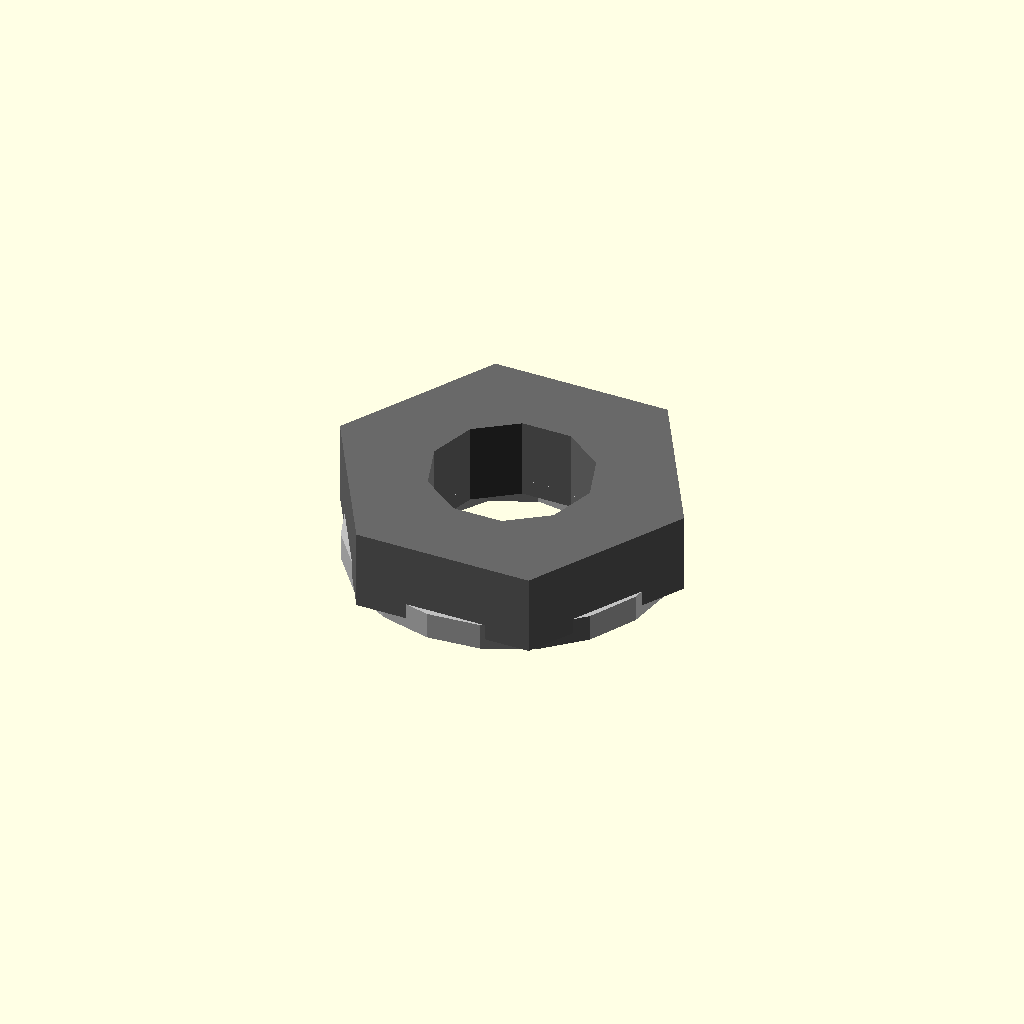
Cell 1: rendered with the file's own defaults.
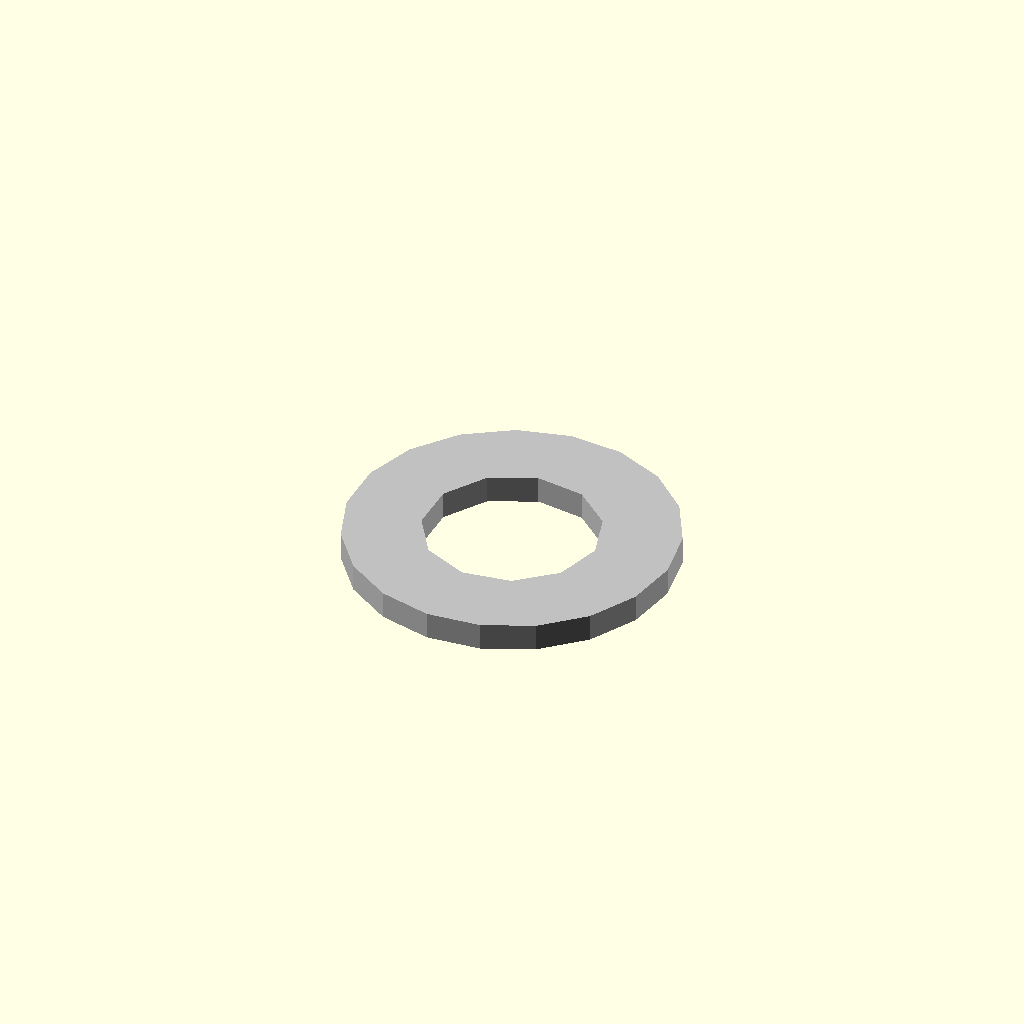
Cell 2 — across_flats_mm set to 0.1, the other parameters unchanged.
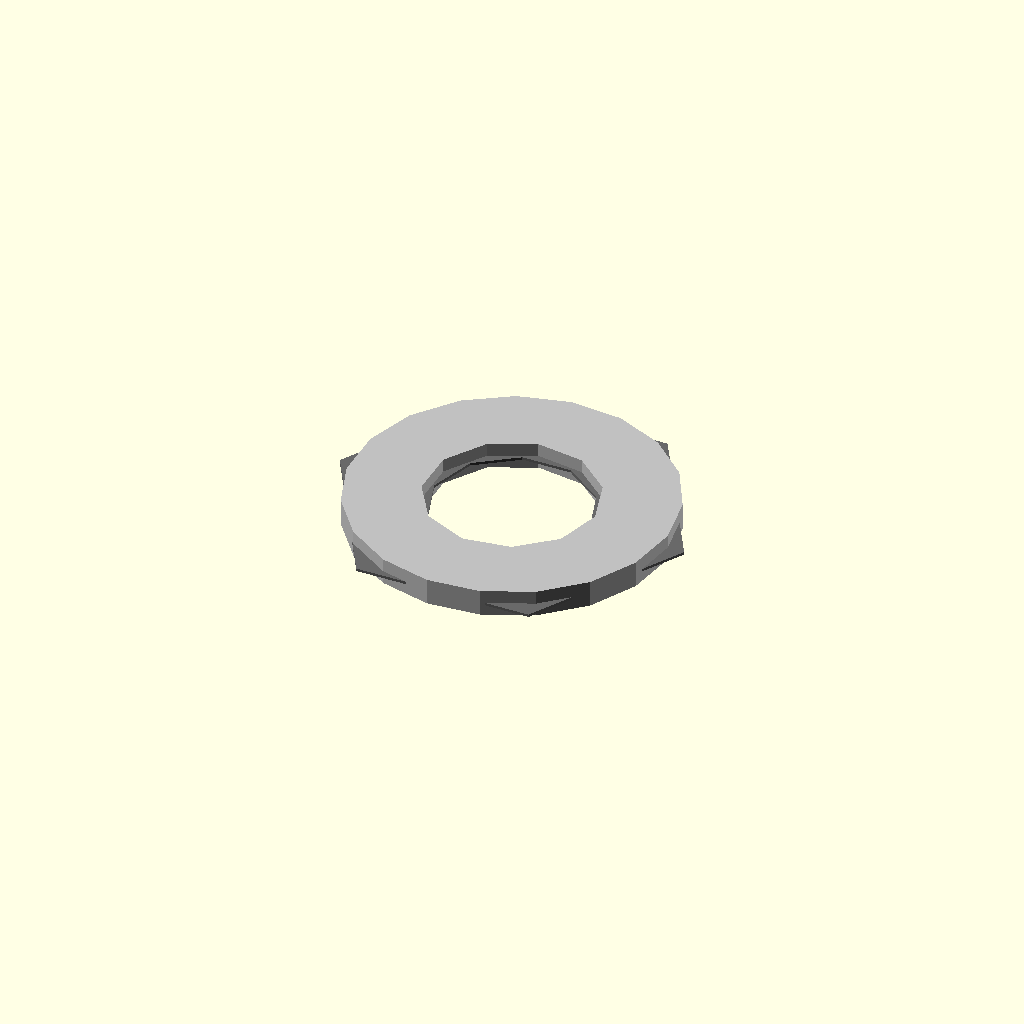
Cell 3 — thickness_mm set to 0.1, the other parameters unchanged.
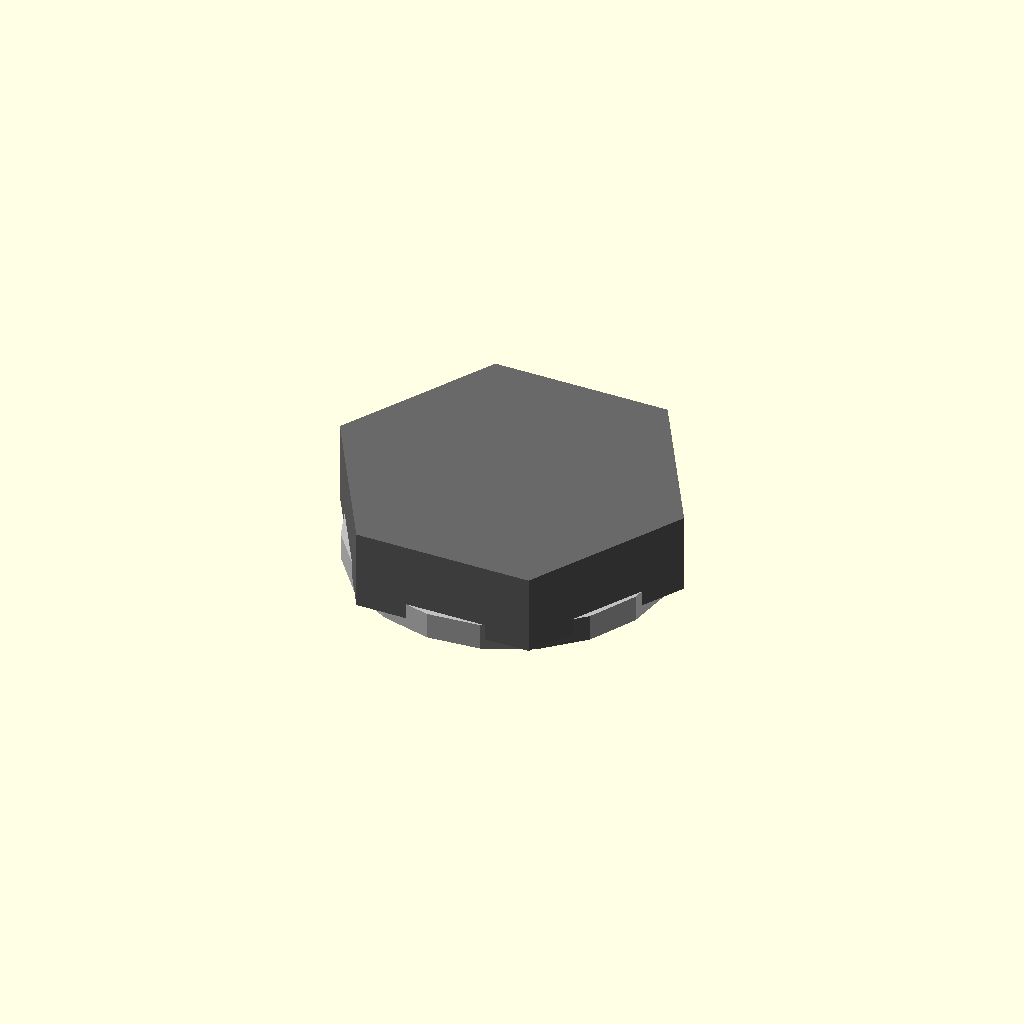
Cell 4 — hole_diameter_mm set to 0.05, the other parameters unchanged.
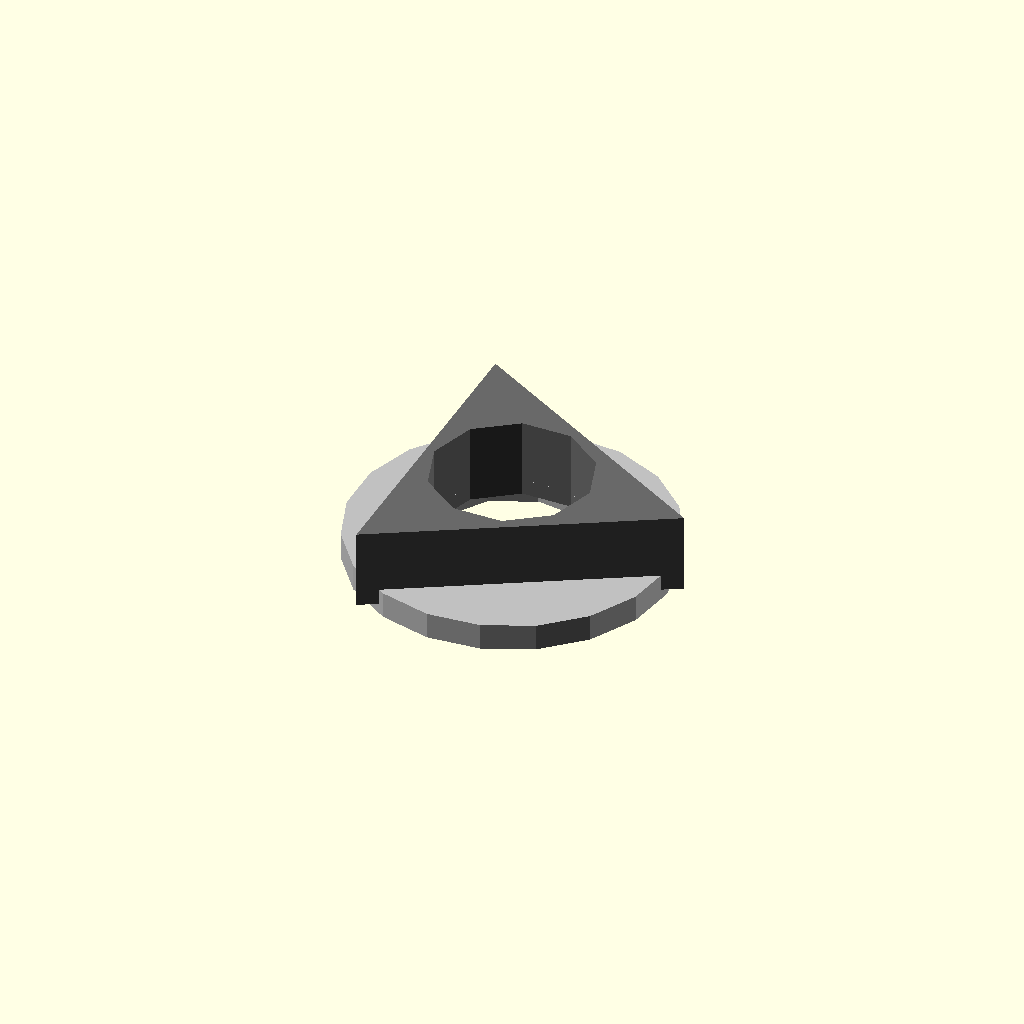
Cell 5: profile_sides = 1 (everything else at default).
One fixed orthographic camera (rotation 55°, 0°, 25°; colour scheme Cornfield) for every cell.
The OpenSCAD source (results/craft/scad/nut__M6_half_nut.scad):
// Parameters
thread_nominal_diameter_mm = 6.0; //[3.0:12.0:0.1]
across_flats_mm = 11.5; //[6.0:23.0:0.1]
thickness_mm = 3.0; //[1.5:6.0:0.1]
hole_diameter_mm = 6.0; //[5.0:7.5:0.05]
profile_sides = 6; //[6:6:1]
chamfer_top_mm = 0.0; //[0.0:1.5:0.1]
chamfer_bottom_mm = 0.0; //[0.0:1.5:0.1]
eps_mm = 0.6; //[0.2:2.0:0.1]
washer_outer_diameter_mm = 12.0; //[8.0:24.0:0.1]
washer_thickness_mm = 1.0; //[0.5:3.0:0.1]
washer_hole_diameter_mm = 6.4; //[6.0:8.0:0.05]

// M6 Half Nut - complete geometry
module nut() {
  color("DimGray") {
    difference() {
      // Hex nut body
      cylinder(r=across_flats_mm/(2*cos(30)), h=thickness_mm, center=true, $fn=profile_sides);
      // Central through hole
      cylinder(r=hole_diameter_mm/2, h=thickness_mm + 2*eps_mm, center=true);
    }
  }
}

// Nut and Washer - complete geometry
module nut_and_washer() {
  union() {
    nut();
    translate([0, 0, -(thickness_mm/2 + washer_thickness_mm/2 - eps_mm)]) {
      color("Silver") {
        difference() {
          // Washer outer
          cylinder(r=washer_outer_diameter_mm/2, h=washer_thickness_mm, center=true);
          // Washer hole
          cylinder(r=washer_hole_diameter_mm/2, h=washer_thickness_mm + 2*eps_mm, center=true);
        }
      }
    }
  }
}

// Assembly
module assembly() {
  nut_and_washer();
}

assembly();
Customizer parameters (derived from the source; name, type, default, range or options):
thread_nominal_diameter_mm: number, default 6, range 0.1 to 3, step 12
across_flats_mm: number, default 11.5, range 0.1 to 6, step 23
thickness_mm: number, default 3, range 0.1 to 1.5, step 6
hole_diameter_mm: number, default 6, range 0.05 to 5, step 7.5
profile_sides: number, default 6, range 1 to 6, step 6
chamfer_top_mm: number, default 0, range 0 to 0.1, step 1.5
chamfer_bottom_mm: number, default 0, range 0 to 0.1, step 1.5
eps_mm: number, default 0.6, range 0.1 to 0.2, step 2
washer_outer_diameter_mm: number, default 12, range 0.1 to 8, step 24
washer_thickness_mm: number, default 1, range 0.1 to 0.5, step 3
washer_hole_diameter_mm: number, default 6.4, range 0.05 to 6, step 8
